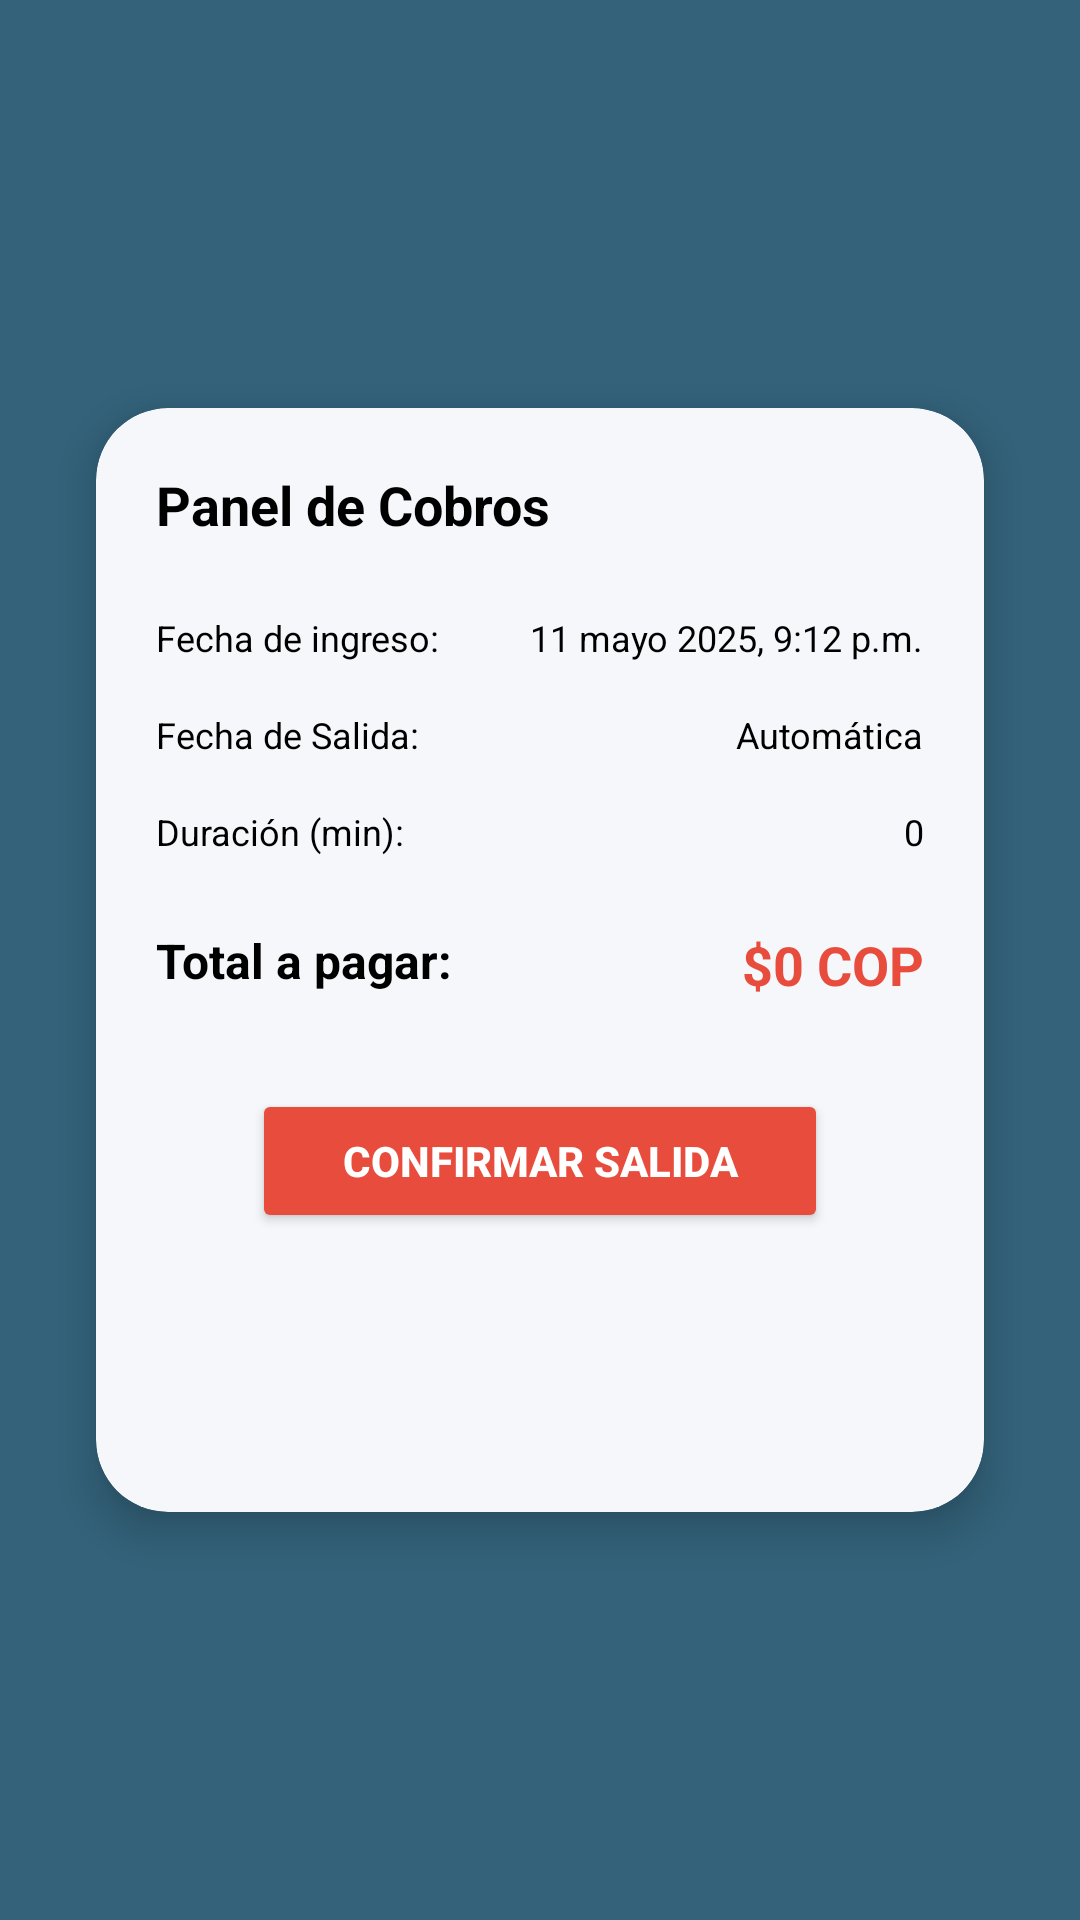

Write the Android layout XML for this screen, with the resource values it uses.
<!-- AndroidManifest.xml: application theme Theme.ChekinPro -->
<!-- res/layout/panel_cobros.xml -->
<?xml version="1.0" encoding="utf-8"?>
<androidx.constraintlayout.widget.ConstraintLayout
    xmlns:android="http://schemas.android.com/apk/res/android"
    xmlns:app="http://schemas.android.com/apk/res-auto"
    xmlns:tools="http://schemas.android.com/tools"
    android:id="@+id/panelCobros"
    android:layout_width="match_parent"
    android:layout_height="match_parent"
    android:background="#33627A"
    tools:context=".PanelCobrosActivity">

    <ImageView
        android:id="@+id/logoApp"
        android:layout_width="120dp"
        android:layout_height="120dp"
        android:layout_marginTop="30dp"
        android:src="@drawable/logo"
        android:contentDescription="@string/logo_app___"
        app:layout_constraintTop_toTopOf="parent"
        app:layout_constraintStart_toStartOf="parent"
        app:layout_constraintEnd_toEndOf="parent" />

    
    <androidx.cardview.widget.CardView
        android:id="@+id/cardCobros"
        android:layout_width="0dp"
        android:layout_height="wrap_content"
        android:layout_margin="32dp"
        app:cardCornerRadius="24dp"
        app:cardElevation="8dp"
        app:cardBackgroundColor="#F5F7FA"
        app:layout_constraintTop_toTopOf="parent"
        app:layout_constraintBottom_toBottomOf="parent"
        app:layout_constraintStart_toStartOf="parent"
        app:layout_constraintEnd_toEndOf="parent">

        <androidx.constraintlayout.widget.ConstraintLayout
            android:layout_width="match_parent"
            android:layout_height="368dp"
            android:padding="20dp">

            
            <TextView
                android:id="@+id/txtTituloCobros"
                android:layout_width="wrap_content"
                android:layout_height="wrap_content"
                android:text="@string/Panel_title"
                android:textColor="#000000"
                android:textSize="18sp"
                android:textStyle="bold"
                app:layout_constraintStart_toStartOf="parent"
                app:layout_constraintTop_toTopOf="parent" />

            
            <TextView
                android:id="@+id/labelFechaIngreso"
                android:layout_width="wrap_content"
                android:layout_height="wrap_content"
                android:layout_marginTop="24dp"
                android:text="@string/fecha_ing"
                android:textColor="#000000"
                android:textSize="12sp"
                app:layout_constraintStart_toStartOf="parent"
                app:layout_constraintTop_toBottomOf="@id/txtTituloCobros" />

            <TextView
                android:id="@+id/valorFechaIngreso"
                android:layout_width="wrap_content"
                android:layout_height="wrap_content"
                android:text="@string/valor_fecha_ing"
                android:textColor="#000000"
                android:textSize="12sp"
                app:layout_constraintEnd_toEndOf="parent"
                app:layout_constraintTop_toTopOf="@id/labelFechaIngreso" />

            
            <TextView
                android:id="@+id/labelFechaSalida"
                android:layout_width="wrap_content"
                android:layout_height="wrap_content"
                android:layout_marginTop="16dp"
                android:text="@string/fecha_sal"
                android:textColor="#000000"
                android:textSize="12sp"
                app:layout_constraintStart_toStartOf="parent"
                app:layout_constraintTop_toBottomOf="@id/labelFechaIngreso" />

            <TextView
                android:id="@+id/valorFechaSalida"
                android:layout_width="wrap_content"
                android:layout_height="wrap_content"
                android:text="@string/valor_fecha_sal"
                android:textColor="#000000"
                android:textSize="12sp"
                app:layout_constraintEnd_toEndOf="parent"
                app:layout_constraintTop_toTopOf="@id/labelFechaSalida" />

            
            <TextView
                android:id="@+id/labelDuracion"
                android:layout_width="wrap_content"
                android:layout_height="wrap_content"
                android:layout_marginTop="16dp"
                android:text="@string/duracion"
                android:textColor="#000000"
                android:textSize="12sp"
                app:layout_constraintStart_toStartOf="parent"
                app:layout_constraintTop_toBottomOf="@id/labelFechaSalida" />

            <TextView
                android:id="@+id/valorDuracion"
                android:layout_width="wrap_content"
                android:layout_height="wrap_content"
                android:text="@string/valor_duracion"
                android:textColor="#000000"
                android:textSize="12sp"
                app:layout_constraintEnd_toEndOf="parent"
                app:layout_constraintTop_toTopOf="@id/labelDuracion" />

            
            <TextView
                android:id="@+id/labelTotal"
                android:layout_width="wrap_content"
                android:layout_height="wrap_content"
                android:layout_marginTop="24dp"
                android:text="@string/total_pagar"
                android:textColor="#000000"
                android:textSize="16sp"
                android:textStyle="bold"
                app:layout_constraintStart_toStartOf="parent"
                app:layout_constraintTop_toBottomOf="@id/labelDuracion" />

            <TextView
                android:id="@+id/valorTotal"
                android:layout_width="wrap_content"
                android:layout_height="wrap_content"
                android:text="@string/moneda"
                android:textColor="#E74C3C"
                android:textSize="18sp"
                android:textStyle="bold"
                app:layout_constraintEnd_toEndOf="parent"
                app:layout_constraintTop_toTopOf="@id/labelTotal" />

            
            <Button
                android:id="@+id/btnConfirmarSalida"
                android:layout_width="0dp"
                android:layout_height="wrap_content"
                android:layout_marginStart="32dp"
                android:layout_marginTop="32dp"
                android:layout_marginEnd="32dp"
                android:backgroundTint="#E74C3C"
                android:text="@string/confirma_salida"
                android:textColor="#FFFFFF"
                android:textStyle="bold"
                app:layout_constraintEnd_toEndOf="parent"
                app:layout_constraintStart_toStartOf="parent"
                app:layout_constraintTop_toBottomOf="@id/labelTotal" />


        </androidx.constraintlayout.widget.ConstraintLayout>
    </androidx.cardview.widget.CardView>
</androidx.constraintlayout.widget.ConstraintLayout>
<!-- resources referenced by this layout -->
<resources>
  <string name="Panel_title">Panel de Cobros</string>
  <string name="confirma_salida">Confirmar Salida</string>
  
  
      Confirmar Salida
  <string name="duracion">Duración (min):</string>
  <string name="fecha_ing">Fecha de ingreso:</string>
  <string name="fecha_sal">Fecha de Salida:</string>
  <string name="logo_app___">Logo de la aplicación</string>
  <string name="moneda">$0 COP</string>
  <string name="total_pagar">Total a pagar:</string>
  <string name="valor_duracion">0</string>
  <string name="valor_fecha_ing">11 mayo 2025, 9:12 p.m.</string>
  <string name="valor_fecha_sal">Automática</string>
  <style name="Theme.ChekinPro" parent="Base.Theme.ChekinPro" />
  <style name="Base.Theme.ChekinPro" parent="Theme.Material3.Light.NoActionBar">
  
      
          
          <item name="colorButtonNormal">@android:color/transparent</item>
          <item name="android:statusBarColor">#33627A</item>
  
      </style>
</resources>
